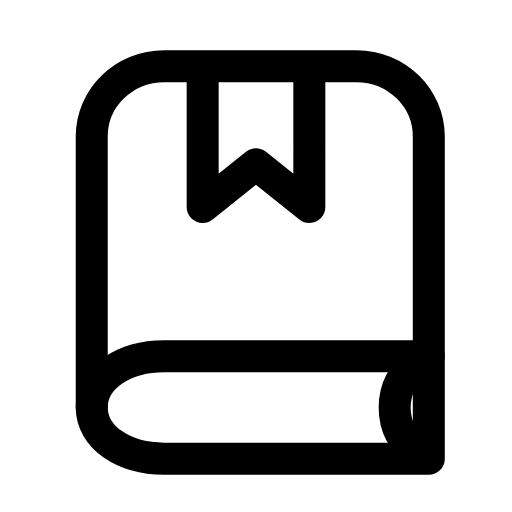
t = 0.00 s
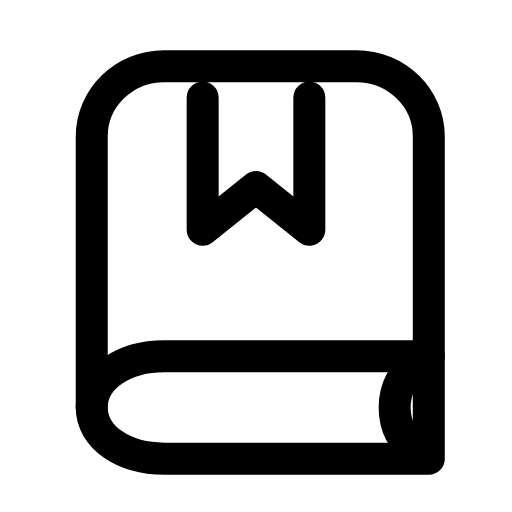
t = 0.25 s
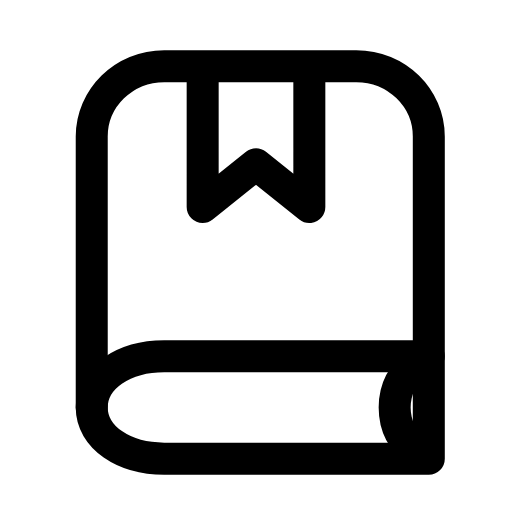
t = 0.54 s
t = 0.78 s: frame unchanged from t = 0.00 s, image omitted
t = 1.06 s: frame unchanged from t = 0.00 s, image omitted
t = 1.32 s: frame unchanged from t = 0.00 s, image omitted

The animated SVG that drew these frames (rendered in a browser with its animation timeline set to each time). Animation: 1 SMIL element (animateTransform=1); one cycle of 1.60 s, repeats indefinitely.

<svg xmlns="http://www.w3.org/2000/svg" width="24" height="24" viewBox="0 0 24 24" fill="none"><path stroke="currentColor" stroke-width="1.5" stroke-linecap="round" stroke-linejoin="round" fill="none" d="M20.1 16.7L20.1 6.4C20.1 4.6 18.6 3.1 16.7 3.1L7.7 3.1C5.8 3.1 4.3 4.6 4.3 6.4L4.3 19.1"></path><path stroke="currentColor" stroke-width="1.5" stroke-linecap="round" stroke-linejoin="round" fill="none" d="M20.1 16.7L7.7 16.7C5.8 16.7 4.3 17.7 4.3 19.1S5.8 21.5 7.7 21.5L20.1 21.5L20.1 16.7"></path><path stroke="currentColor" stroke-width="1.5" stroke-linecap="round" stroke-linejoin="round" fill="none" d="M19.6 17C18.9 17.5 18.5 18.2 18.5 19.1S18.9 20.7 19.6 21.2"></path><g><animateTransform attributeName="transform" type="translate" values="0 0;0 0;0 1.1;0 1.1;0 0;0 0;0 0;0 0;0 1.1;0 1.1;0 0;0 0;0 0" keyTimes="0;0.1125;0.2025;0.27;0.36;0.45;0.6;0.66;0.72;0.765;0.825;0.9;1" dur="1.6s" repeatCount="indefinite" calcMode="spline" keySplines="0.16 1 0.3 1;0.16 1 0.3 1;0.16 1 0.3 1;0.16 1 0.3 1;0.16 1 0.3 1;0.16 1 0.3 1;0.16 1 0.3 1;0.16 1 0.3 1;0.16 1 0.3 1;0.16 1 0.3 1;0.16 1 0.3 1;0.16 1 0.3 1"/><path stroke="currentColor" stroke-width="1.5" stroke-linecap="round" stroke-linejoin="round" fill="none" d="M9.5 3.5L9.5 9.7L12 7.7L14.5 9.7L14.5 3.5"></path></g></svg>
